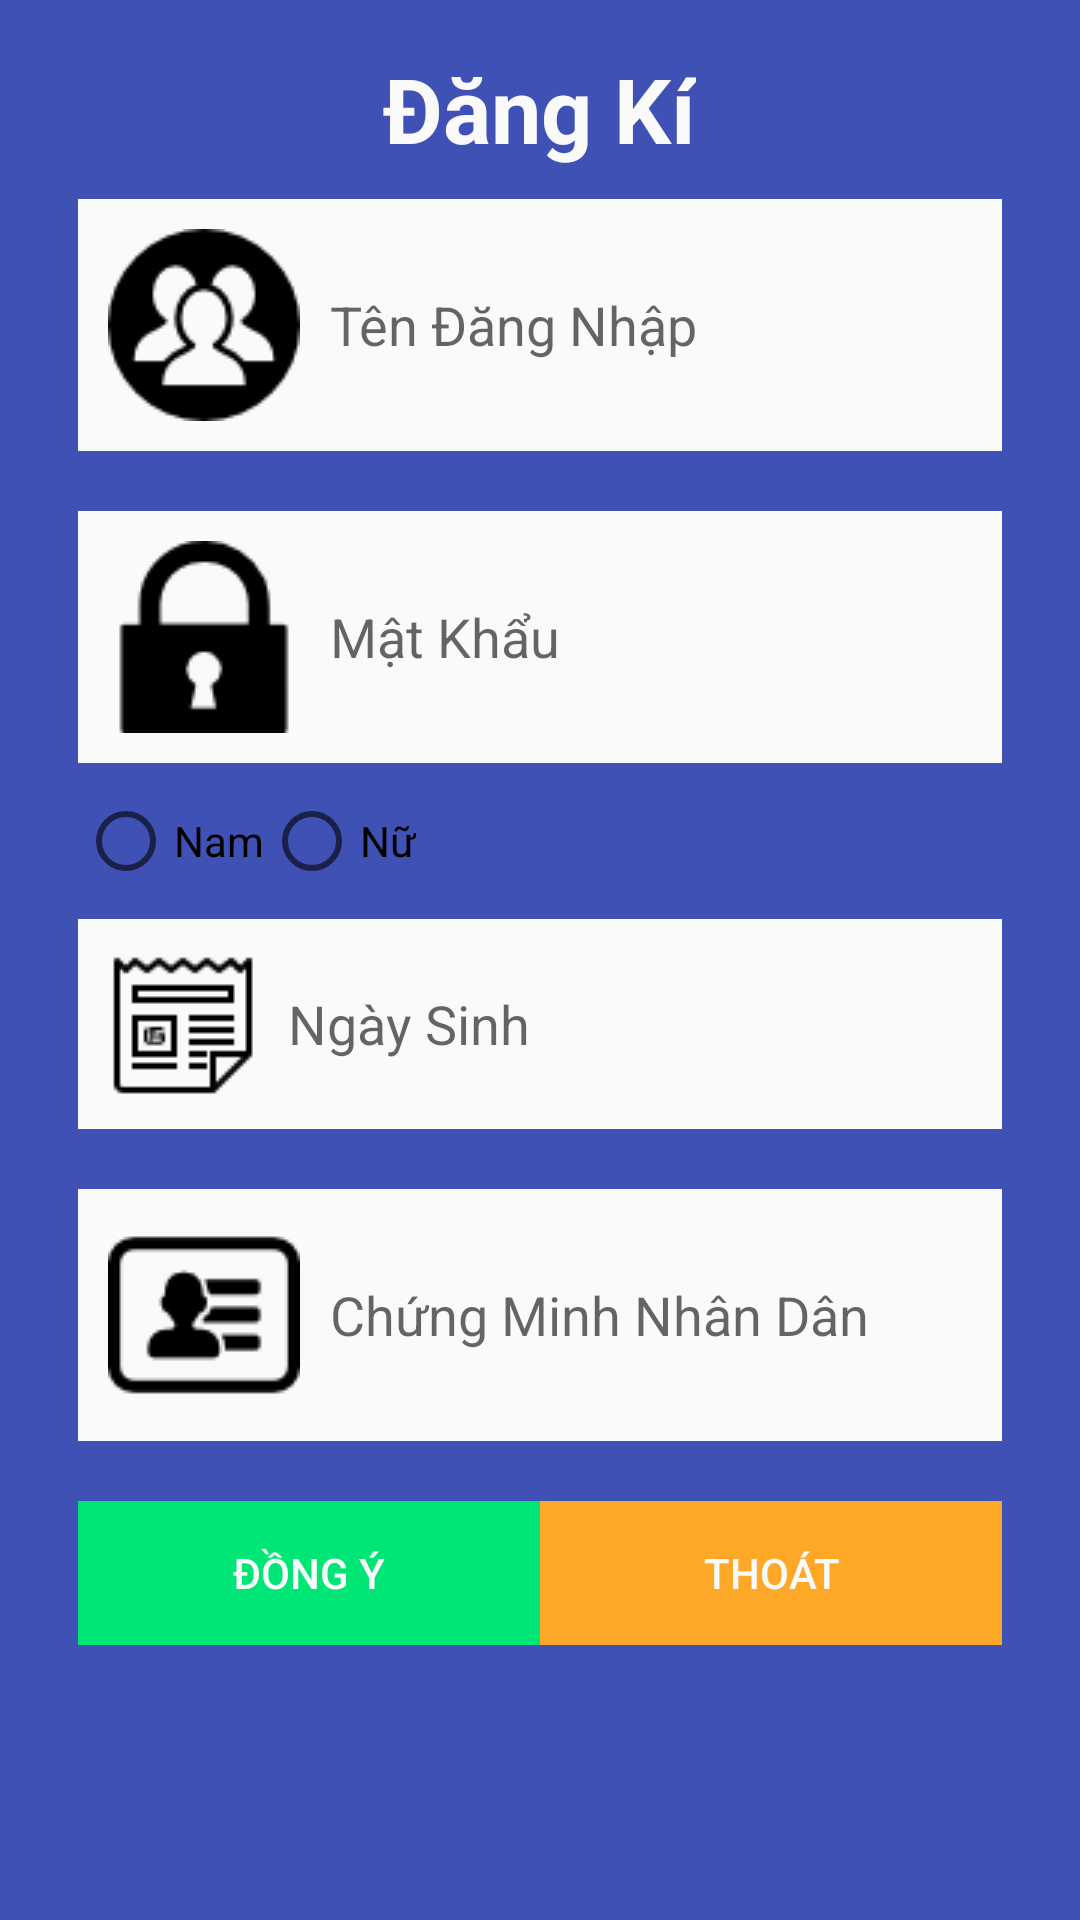

Here is an Android app screen rendered from its layout file. Give the layout XML and the strings, colors and styles it references.
<!-- AndroidManifest.xml: application theme AppTheme -->
<!-- res/layout/layout_dangki.xml -->
<?xml version="1.0" encoding="utf-8"?>
<RelativeLayout xmlns:android="http://schemas.android.com/apk/res/android"
    xmlns:app="http://schemas.android.com/apk/res-auto"
    xmlns:tools="http://schemas.android.com/tools"
    android:layout_width="match_parent"
    android:layout_height="match_parent"
    android:paddingLeft="16dp"
    android:paddingBottom="16dp"
    android:paddingTop="16dp"
    android:paddingRight="16dp"
    android:background="@color/colorPrimary"
    tools:context="com.dmt.design.oderfood.DangKyActivity">
    <TextView
        android:id="@+id/textViewDK"
        android:layout_width="wrap_content"
        android:layout_height="wrap_content"
        android:text="@string/dangKi"
        android:textStyle="bold"
        android:textColor="@color/whilecolor"
        android:layout_centerHorizontal="true"
        android:textSize="@dimen/size30dp"/>
    <LinearLayout
        android:id="@+id/linearlayout"
        android:layout_below="@+id/textViewDK"
        android:layout_width="match_parent"
        android:layout_height="wrap_content"
        android:layout_centerHorizontal="true"
        android:layout_centerVertical="true"
        android:orientation="vertical">
        <EditText
            android:id="@+id/edtenDangNhapDK"
            android:layout_width="match_parent"
            android:layout_height="wrap_content"
            android:textColor="@color/hintText"
            android:padding="@dimen/size10dp"
            android:background="@color/whilecolor"
            android:layout_margin="@dimen/size10dp"
            android:drawableLeft="@drawable/group"
            android:singleLine="true"
            android:drawablePadding="@dimen/size10dp"
            android:hint="@string/tendangnhap"/>

        <EditText
            android:id="@+id/edMatKhauDK"
            android:layout_width="match_parent"
            android:layout_height="wrap_content"
            android:drawableLeft="@drawable/closed"
            android:textColor="@color/hintText"
            android:layout_margin="@dimen/size10dp"
            android:padding="@dimen/size10dp"
            android:background="@color/whilecolor"
            android:password="true"
            android:singleLine="true"
            android:drawablePadding="@dimen/size10dp"
            android:hint="@string/matkhau"/>
        <RadioGroup
            android:id="@+id/rdgGioiTinhDK"
            android:layout_width="match_parent"
            android:layout_height="wrap_content"
            android:layout_marginLeft="@dimen/size10dp"
            android:orientation="horizontal">
            <RadioButton
                android:id="@+id/rdNam"
                android:layout_width="wrap_content"
                android:layout_height="wrap_content"
                android:text="Nam"/>
            <RadioButton
                android:id="@+id/rdNu"
                android:layout_width="wrap_content"
                android:layout_height="wrap_content"
                android:text="Nữ"/>
        </RadioGroup>
        <EditText
            android:id="@+id/edNgaySinhDK"
            android:layout_width="match_parent"
            android:layout_height="wrap_content"
            android:drawableLeft="@drawable/congv"
            android:textColor="@color/hintText"
            android:layout_margin="@dimen/size10dp"
            android:padding="@dimen/size10dp"
            android:background="@color/whilecolor"
            android:singleLine="true"
            android:drawablePadding="@dimen/size10dp"
            android:hint="@string/ngaysinh"/>
        <EditText
            android:id="@+id/edCMNDdk"
            android:layout_width="match_parent"
            android:layout_height="wrap_content"
            android:drawableLeft="@drawable/cmnd"
            android:textColor="@color/hintText"
            android:layout_margin="@dimen/size10dp"
            android:maxLength="8"
            android:background="@color/whilecolor"
            android:padding="@dimen/size10dp"
            android:singleLine="true"
            android:hint="@string/ChungMinhNhanDan"
            android:drawablePadding="@dimen/size10dp"
            android:numeric="integer"/>
        <LinearLayout
            android:layout_width="match_parent"
            android:layout_height="wrap_content"
            android:layout_margin="@dimen/size10dp"
            android:weightSum="2">
            <Button
                android:id="@+id/btDongY"
                android:layout_width="wrap_content"
                android:layout_height="wrap_content"
                android:text="@string/DongY"
                android:background="@color/green"
                android:textColor="@color/whilecolor"
                android:layout_weight="1"/>
            <Button
                android:id="@+id/btThoat"
                android:layout_width="wrap_content"
                android:layout_height="wrap_content"
                android:text="@string/Thoat"
                android:background="@color/orange"
                android:textColor="@color/whilecolor"
                android:layout_weight="1"/>
        </LinearLayout>
    </LinearLayout>



</RelativeLayout>
<!-- resources referenced by this layout -->
<resources>
  <color name="colorPrimary">#3F51B5</color>
  <color name="green">#00E676</color>
  <color name="hintText">#757575</color>
  <color name="orange">#FFA726</color>
  <color name="whilecolor">#FAFAFA</color>
  <dimen name="size10dp">10dp</dimen>
  <dimen name="size30dp">30dp</dimen>
  <!-- drawable closed: png bitmap (drawable, 1033 bytes) -->
  <!-- drawable cmnd: png bitmap (drawable, 1065 bytes) -->
  <!-- drawable congv: png bitmap (drawable, 676 bytes) -->
  <!-- drawable group: png bitmap (drawable, 1565 bytes) -->
  <string name="ChungMinhNhanDan">Chứng Minh Nhân Dân</string>
  <string name="DongY">Đồng Ý</string>
  <string name="Thoat">Thoát</string>
  <string name="dangKi">Đăng Kí</string>
  <string name="matkhau">Mật Khẩu</string>
  <string name="ngaysinh">Ngày Sinh</string>
  <string name="tendangnhap">Tên Đăng Nhập</string>
  <style name="AppTheme" parent="Theme.AppCompat.Light.NoActionBar">
          
          <item name="colorPrimary">@color/colorPrimary</item>
          <item name="colorPrimaryDark">@color/colorPrimaryDark</item>
          <item name="colorAccent">@color/colorAccent</item>
      </style>
  <color name="colorPrimaryDark">#303F9F</color>
  <color name="colorAccent">#FF4081</color>
</resources>
